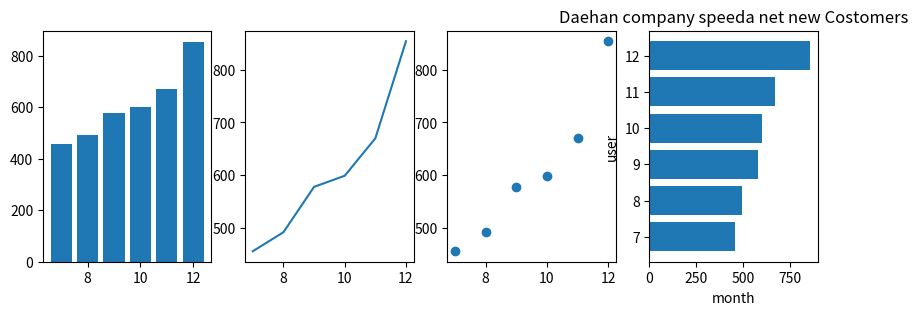

Here is the Python script that generated this plot:
import matplotlib.pyplot as plt

month = [7,8,9,10,11,12] # x축 = [x for in range(7,13)]
new_user = [456, 492, 578, 599, 670, 854] # y축
 
fig, axs = plt.subplots(1, 4, figsize=(10, 3))

axs[0].bar(month, new_user)
axs[1].plot(month, new_user)
axs[2].scatter(month, new_user)
axs[3].barh(month, new_user)
         
plt.title("Daehan company speeda net new Costomers") # 제목 설정
plt.ylabel("user") # y축 레이블 입력
plt.xlabel("month")
plt.show()


